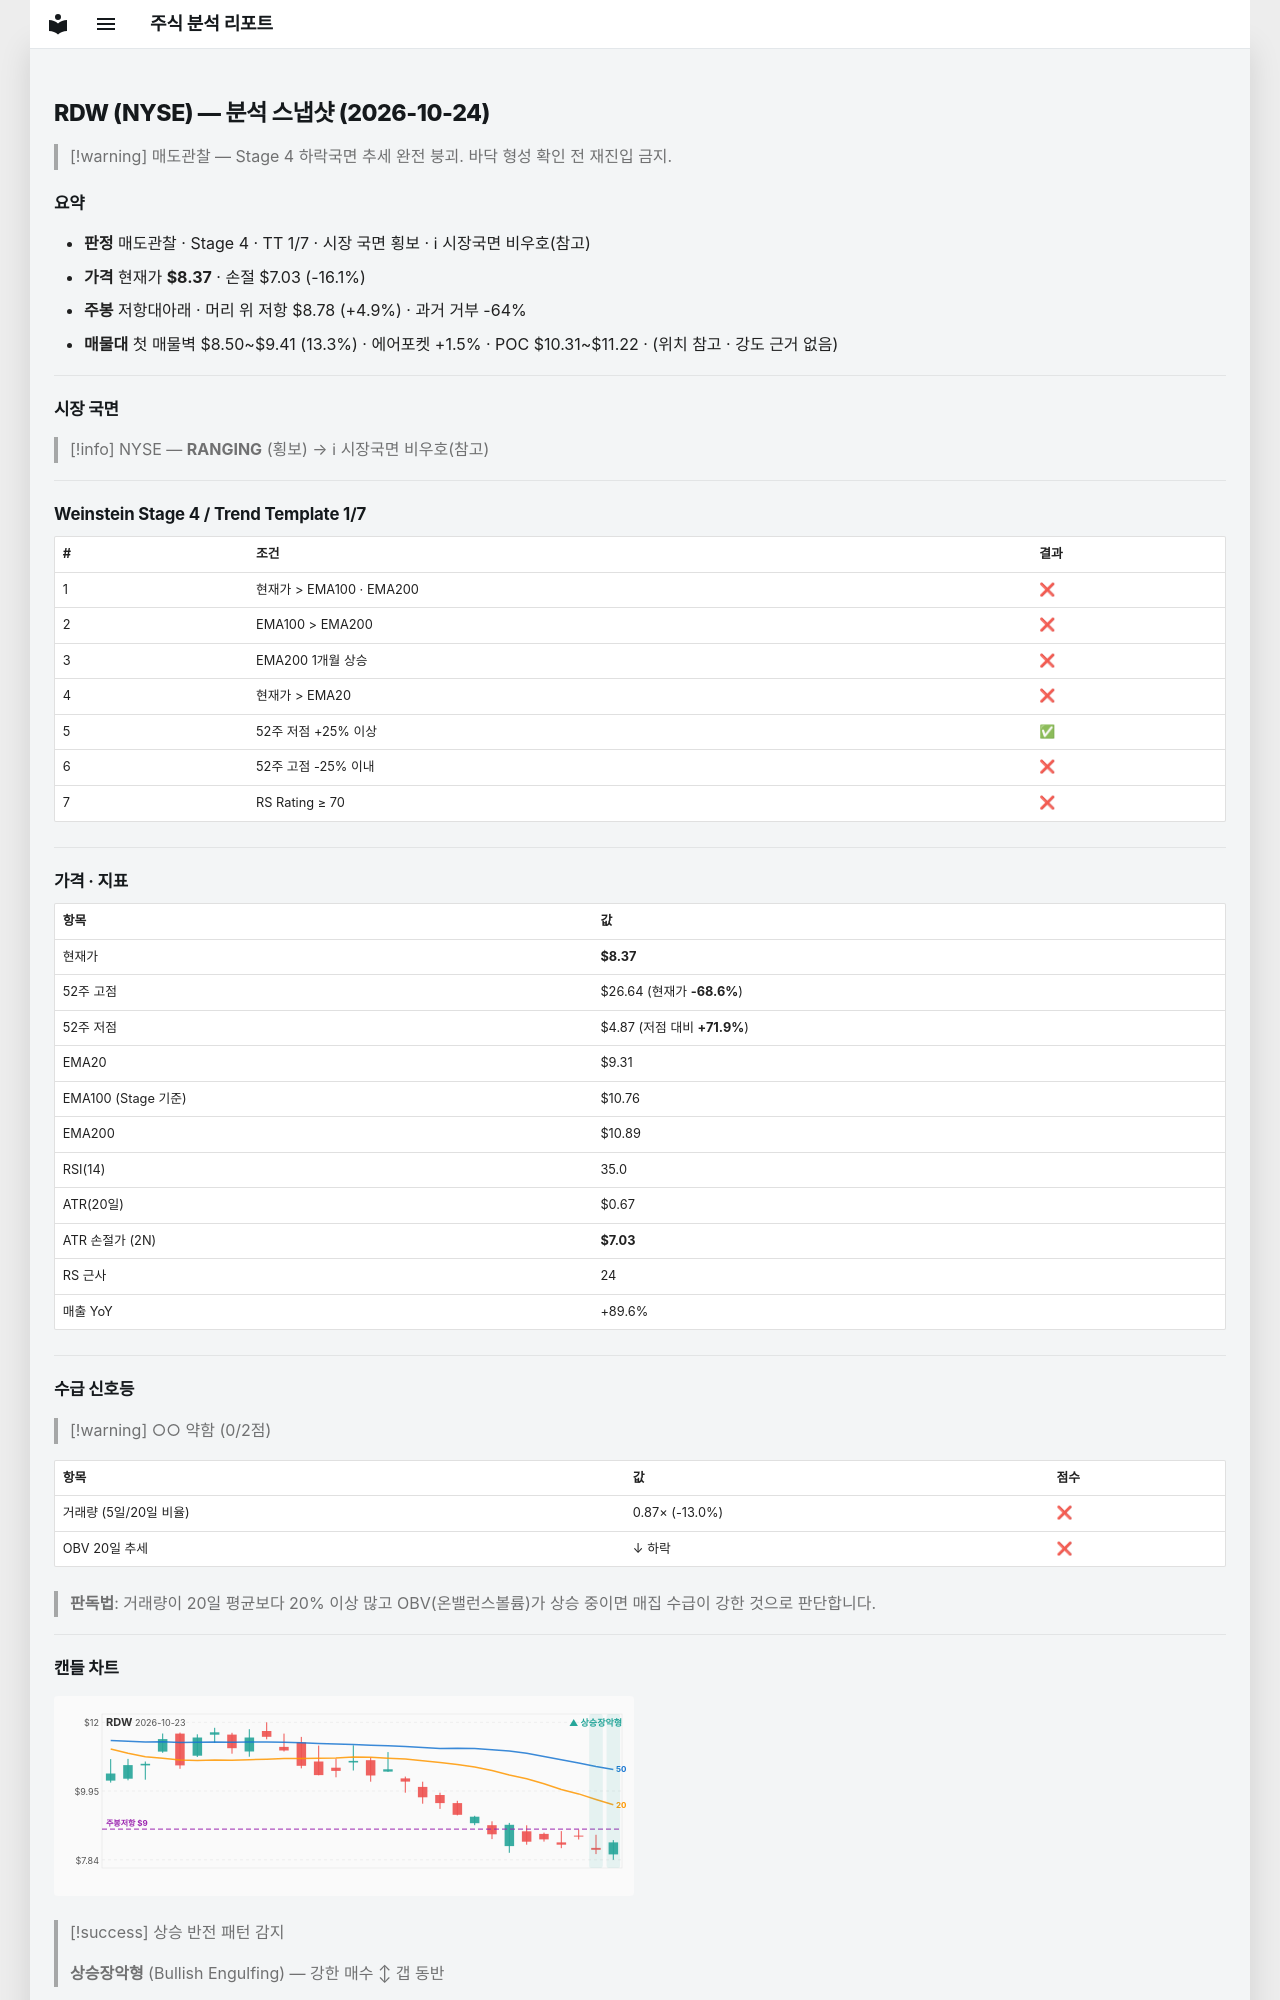

repository: soloandco/stock-reports · page: snapshots/RDW-2026-10-24/index.html · generator: mkdocs

---
type: analysis-snapshot
title: RDW 분석 스냅샷
ticker: RDW
market: NYSE
created: 2026-10-24
updated: 2026-10-24
bar-date: 2026-10-23
verdict: 매도관찰
real-rr: 0.31
sma50-gap-pct: -10.1
weekly-position: 저항대아래
weekly-overhead-price: 8.78
weekly-overhead-pct: 4.9
stage: 4
trend-template-score: 1
tt-max: 7
ma-set: ema-20-100-200
price: 8.369999885559082
stop-price: 7.0262774670048875
market-regime: RANGING
supply-demand-score: 0/2
supply-demand-label: 약함
status: tracking
tags:
  - stock-agent
  - watchlist
  - RDW
  - analysis
related:
  - "[[analysis-template]]"
---

# RDW (NYSE) — 분석 스냅샷 (2026-10-24)

> [!warning] 매도관찰 — Stage 4 하락국면
> 추세 완전 붕괴. 바닥 형성 확인 전 재진입 금지.

## 요약

- **판정** 매도관찰 · Stage 4 · TT 1/7 · 시장 국면 횡보 · ℹ 시장국면 비우호(참고)
- **가격** 현재가 **$8.37** · 손절 $7.03 (-16.1%)
- **주봉** 저항대아래 · 머리 위 저항 $8.78 (+4.9%) · 과거 거부 -64%
- **매물대** 첫 매물벽 $8.50~$9.41 (13.3%) · 에어포켓 +1.5% · POC $10.31~$11.22 · (위치 참고 · 강도 근거 없음)

---

## 시장 국면

> [!info] NYSE — **RANGING** (횡보) → ℹ 시장국면 비우호(참고)

---

## Weinstein Stage 4 / Trend Template 1/7

| # | 조건 | 결과 |
|---|------|------|
| 1 | 현재가 > EMA100 · EMA200 | ❌ |
| 2 | EMA100 > EMA200 | ❌ |
| 3 | EMA200 1개월 상승 | ❌ |
| 4 | 현재가 > EMA20 | ❌ |
| 5 | 52주 저점 +25% 이상 | ✅ |
| 6 | 52주 고점 -25% 이내 | ❌ |
| 7 | RS Rating ≥ 70 | ❌ |

---

## 가격 · 지표

| 항목 | 값 |
|------|---|
| 현재가 | **$8.37** |
| 52주 고점 | $26.64 (현재가 **-68.6%**) |
| 52주 저점 | $4.87 (저점 대비 **+71.9%**) |
| EMA20 | $9.31 |
| EMA100 (Stage 기준) | $10.76 |
| EMA200 | $10.89 |
| RSI(14) | 35.0 |
| ATR(20일) | $0.67 |
| ATR 손절가 (2N) | **$7.03** |
| RS 근사 | 24 |
| 매출 YoY | +89.6% |

---
## 수급 신호등

> [!warning] ○○ 약함 (0/2점)

| 항목 | 값 | 점수 |
|------|------|------|
| 거래량 (5일/20일 비율) | 0.87× (-13.0%) | ❌ |
| OBV 20일 추세 | ↓ 하락 | ❌ |

> **판독법**: 거래량이 20일 평균보다 20% 이상 많고 OBV(온밸런스볼륨)가 상승 중이면 매집 수급이 강한 것으로 판단합니다.

---
